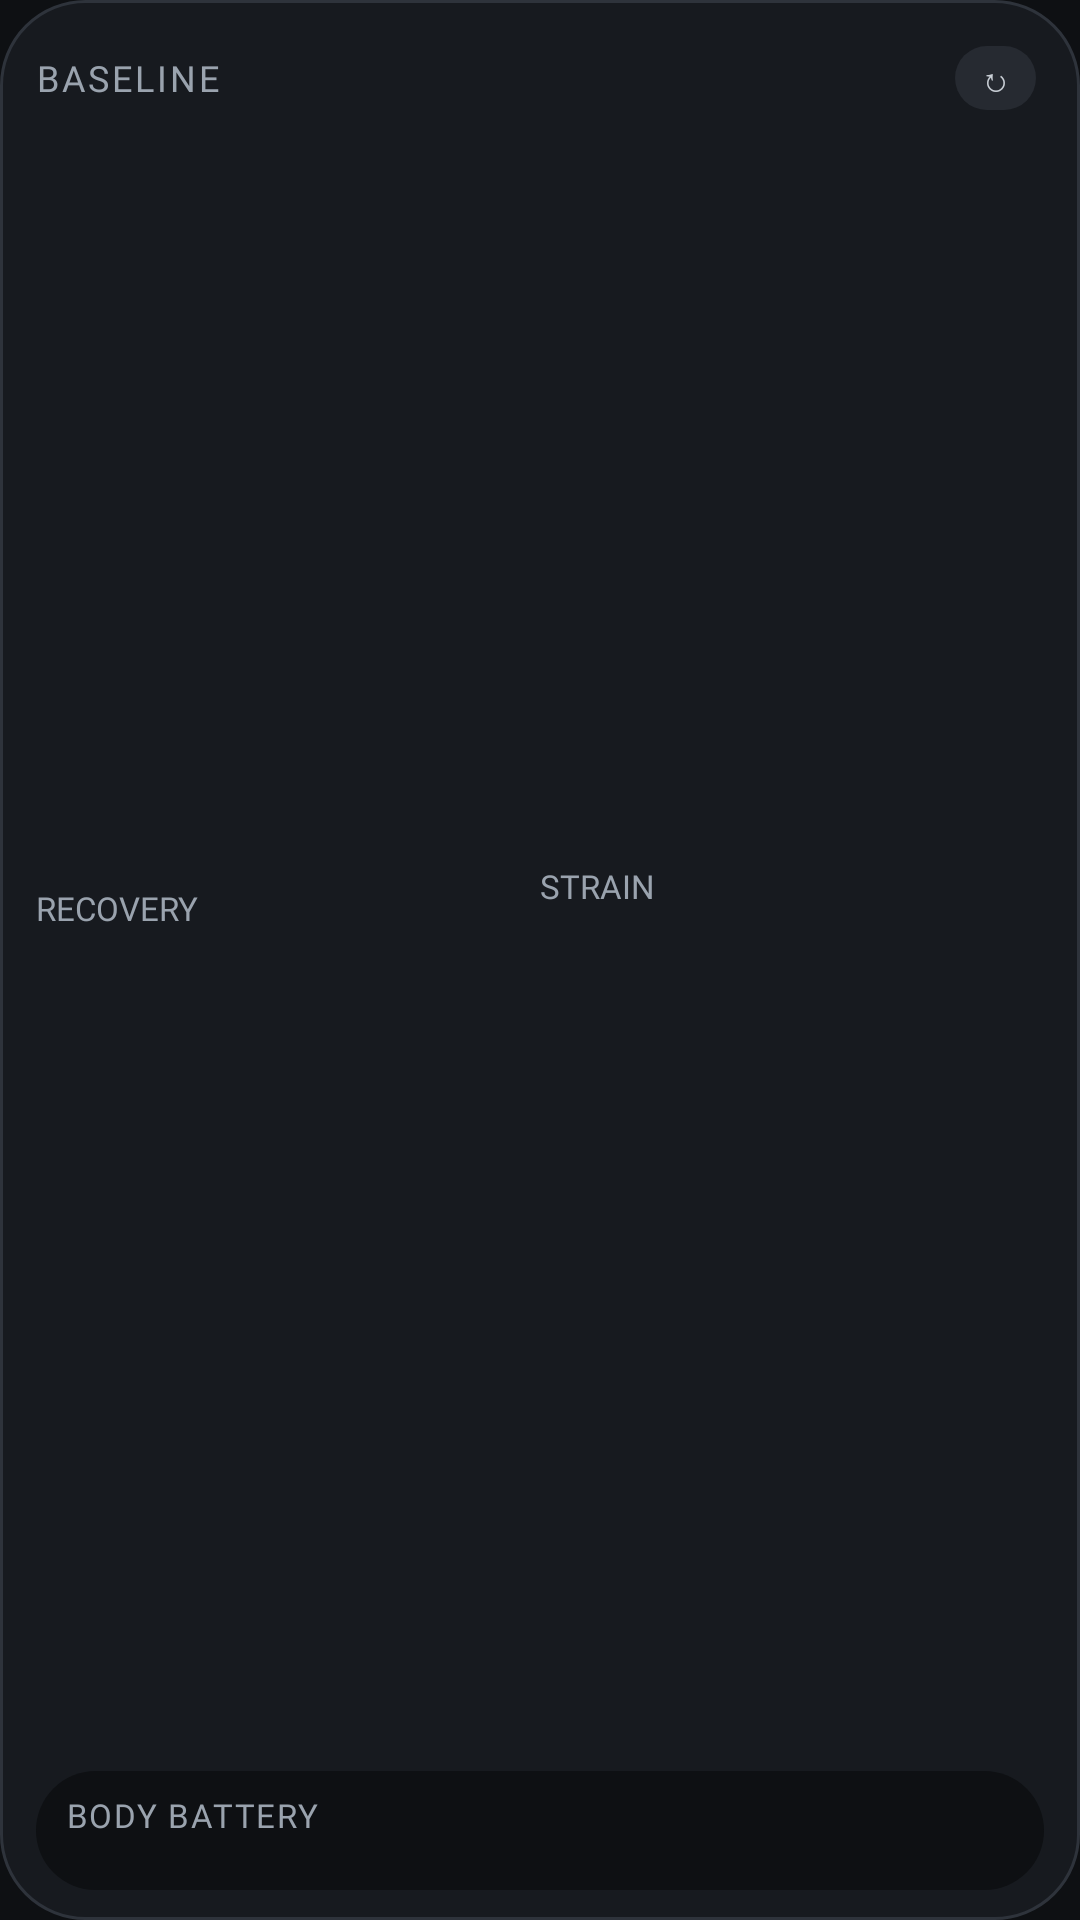

Write the Android layout XML for this screen, with the resource values it uses.
<!-- AndroidManifest.xml: application theme Theme.Baseline -->
<!-- res/layout/widget_readiness_compact.xml -->
<?xml version="1.0" encoding="utf-8"?>
<RelativeLayout xmlns:android="http://schemas.android.com/apk/res/android"
    android:id="@+id/widget_root"
    android:layout_width="match_parent"
    android:layout_height="match_parent"
    android:background="@drawable/widget_bg_card"
    android:paddingStart="12dp"
    android:paddingTop="2dp"
    android:paddingEnd="4dp"
    android:paddingBottom="10dp">

    <LinearLayout
        android:id="@+id/widget_header"
        android:layout_width="match_parent"
        android:layout_height="wrap_content"
        android:layout_alignParentTop="true"
        android:gravity="center_vertical"
        android:orientation="horizontal">

        <TextView
            android:id="@+id/widget_header_title"
            android:layout_width="0dp"
            android:layout_height="wrap_content"
            android:layout_weight="1"
            android:ellipsize="end"
            android:fontFamily="@font/barlow_condensed_semibold"
            android:letterSpacing="0.08"
            android:maxLines="1"
            android:text="@string/widget_label_baseline"
            android:textColor="#9AA3AE"
            android:textSize="12sp" />

        <FrameLayout
            android:id="@+id/widget_sync_hitbox"
            android:layout_width="wrap_content"
            android:layout_height="wrap_content"
            android:minWidth="48dp"
            android:minHeight="48dp">

            <TextView
                android:id="@+id/widget_sync_pill"
                android:layout_width="wrap_content"
                android:layout_height="wrap_content"
                android:layout_gravity="center"
                android:background="@drawable/widget_bg_pill"
                android:maxLines="1"
                android:paddingStart="8dp"
                android:paddingTop="3dp"
                android:paddingEnd="8dp"
                android:paddingBottom="3dp"
                android:text="@string/widget_sync_compact_default"
                android:textColor="#C9CFD6"
                android:textSize="11sp" />
        </FrameLayout>
    </LinearLayout>

    <LinearLayout
        android:id="@+id/widget_footer"
        android:layout_width="match_parent"
        android:layout_height="wrap_content"
        android:layout_alignParentBottom="true"
        android:layout_marginEnd="8dp"
        android:background="@drawable/widget_bg_inner"
        android:orientation="vertical"
        android:paddingStart="10dp"
        android:paddingTop="6dp"
        android:paddingEnd="10dp"
        android:paddingBottom="6dp">

        <LinearLayout
            android:layout_width="match_parent"
            android:layout_height="wrap_content"
            android:gravity="center_vertical"
            android:orientation="horizontal">

            <TextView
                android:layout_width="0dp"
                android:layout_height="wrap_content"
                android:layout_weight="1"
                android:ellipsize="end"
                android:fontFamily="@font/barlow_condensed_semibold"
                android:letterSpacing="0.05"
                android:maxLines="1"
                android:text="@string/widget_label_body_battery"
                android:textColor="#9AA3AE"
                android:textSize="11sp" />

            <TextView
                android:id="@+id/compact_bb_value"
                android:layout_width="wrap_content"
                android:layout_height="wrap_content"
                android:fontFamily="@font/barlow_condensed_bold"
                android:maxLines="1"
                android:textColor="#F2F4F7"
                android:textSize="13sp" />
        </LinearLayout>

        <ImageView
            android:id="@+id/compact_bb_bar"
            android:layout_width="match_parent"
            android:layout_height="6dp"
            android:layout_marginTop="4dp"
            android:contentDescription="@null"
            android:scaleType="fitXY" />
    </LinearLayout>

    <LinearLayout
        android:id="@+id/widget_body"
        android:layout_width="match_parent"
        android:layout_height="match_parent"
        android:layout_above="@id/widget_footer"
        android:layout_below="@id/widget_header"
        android:layout_marginEnd="8dp"
        android:baselineAligned="false"
        android:gravity="center_vertical"
        android:orientation="horizontal">

        <LinearLayout
            android:layout_width="0dp"
            android:layout_height="wrap_content"
            android:layout_weight="1"
            android:orientation="vertical">

            <TextView
                android:layout_width="wrap_content"
                android:layout_height="wrap_content"
                android:fontFamily="@font/barlow_condensed_semibold"
                android:maxLines="1"
                android:text="@string/widget_label_recovery"
                android:textColor="#9AA3AE"
                android:textSize="11sp" />

            <TextView
                android:id="@+id/compact_recovery_value"
                android:layout_width="wrap_content"
                android:layout_height="wrap_content"
                android:fontFamily="@font/barlow_condensed_bold"
                android:maxLines="1"
                android:textColor="#34D399"
                android:textSize="26sp" />
        </LinearLayout>

        <LinearLayout
            android:layout_width="0dp"
            android:layout_height="wrap_content"
            android:layout_weight="1"
            android:orientation="vertical">

            <TextView
                android:layout_width="wrap_content"
                android:layout_height="wrap_content"
                android:fontFamily="@font/barlow_condensed_semibold"
                android:maxLines="1"
                android:text="@string/widget_label_strain"
                android:textColor="#9AA3AE"
                android:textSize="11sp" />

            <TextView
                android:id="@+id/compact_strain_value"
                android:layout_width="wrap_content"
                android:layout_height="wrap_content"
                android:fontFamily="@font/barlow_condensed_bold"
                android:maxLines="1"
                android:textColor="#60A5FA"
                android:textSize="26sp" />

            <TextView
                android:id="@+id/compact_strain_target"
                android:layout_width="wrap_content"
                android:layout_height="wrap_content"
                android:ellipsize="end"
                android:maxLines="1"
                android:textColor="#9AA3AE"
                android:textSize="11sp" />
        </LinearLayout>
    </LinearLayout>
</RelativeLayout>
<!-- resources referenced by this layout -->
<resources>
  <!-- drawable widget_bg_card (drawable) -->
  <?xml version="1.0" encoding="utf-8"?>
  <shape xmlns:android="http://schemas.android.com/apk/res/android"
      android:shape="rectangle">
      <solid android:color="#171A1F" />
      <stroke
          android:width="1dp"
          android:color="#2E333B" />
      <corners android:radius="@dimen/widget_outer_radius" />
  </shape>
  <!-- drawable widget_bg_inner (drawable) -->
  <?xml version="1.0" encoding="utf-8"?>
  <shape xmlns:android="http://schemas.android.com/apk/res/android"
      android:shape="rectangle">
      <solid android:color="#0E1013" />
      <corners android:radius="@dimen/widget_inner_radius" />
  </shape>
  <!-- drawable widget_bg_pill (drawable) -->
  <?xml version="1.0" encoding="utf-8"?>
  <shape xmlns:android="http://schemas.android.com/apk/res/android"
      android:shape="rectangle">
      <solid android:color="#262A31" />
      <corners android:radius="999dp" />
  </shape>
  <string name="widget_label_baseline">BASELINE</string>
  <string name="widget_label_body_battery">BODY BATTERY</string>
  <string name="widget_label_recovery">RECOVERY</string>
  <string name="widget_label_strain">STRAIN</string>
  <string name="widget_sync_compact_default">↻</string>
  <style name="Theme.Baseline" parent="android:Theme.Material.NoActionBar">
          <item name="android:windowBackground">#0E1013</item>
          <item name="android:colorBackground">#0E1013</item>
      </style>
  <dimen name="widget_outer_radius">24dp</dimen>
  <dimen name="widget_inner_radius">12dp</dimen>
</resources>
